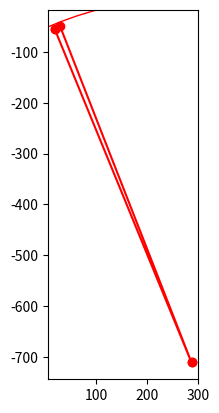

This chart was generated by the following Python code:
from math import cos, sin, atan2, sqrt, pi
from matplotlib import pyplot as plt

Xa = 17.558
Ya = -54.295

Xb = 287.034
Yb = -711.118

r = 718.2885 
angle_rad = 0.016706379122038012 # противолежащий основанию угол в радианах

dx1 = Xa - Xb
dy1 = Ya - Yb
dx2 = dx1*cos(angle_rad) + dy1*sin(angle_rad)
dy2 = -dx1*sin(angle_rad) + dy1*cos(angle_rad)
Xc = Xb + dx2
Yc = Yb + dy2
print( 'Xc = ', Xc, 'Yc = ', Yc)

#Визуализировать окружность радиусом r и центром в точке (Xb, Yb)
plt.axes().set_aspect('equal')
plt.plot(Xb, Yb, 'ro')
circle = plt.Circle((Xb, Yb), r, color='r', fill=False)
plt.gcf().gca().add_artist(circle)
#Визуализировать треугольник
plt.plot([Xa, Xb, Xc, Xa], [Ya, Yb, Yc, Ya], 'ro-')
plt.show()
#Визуализировать точку (Xc, Yc)
